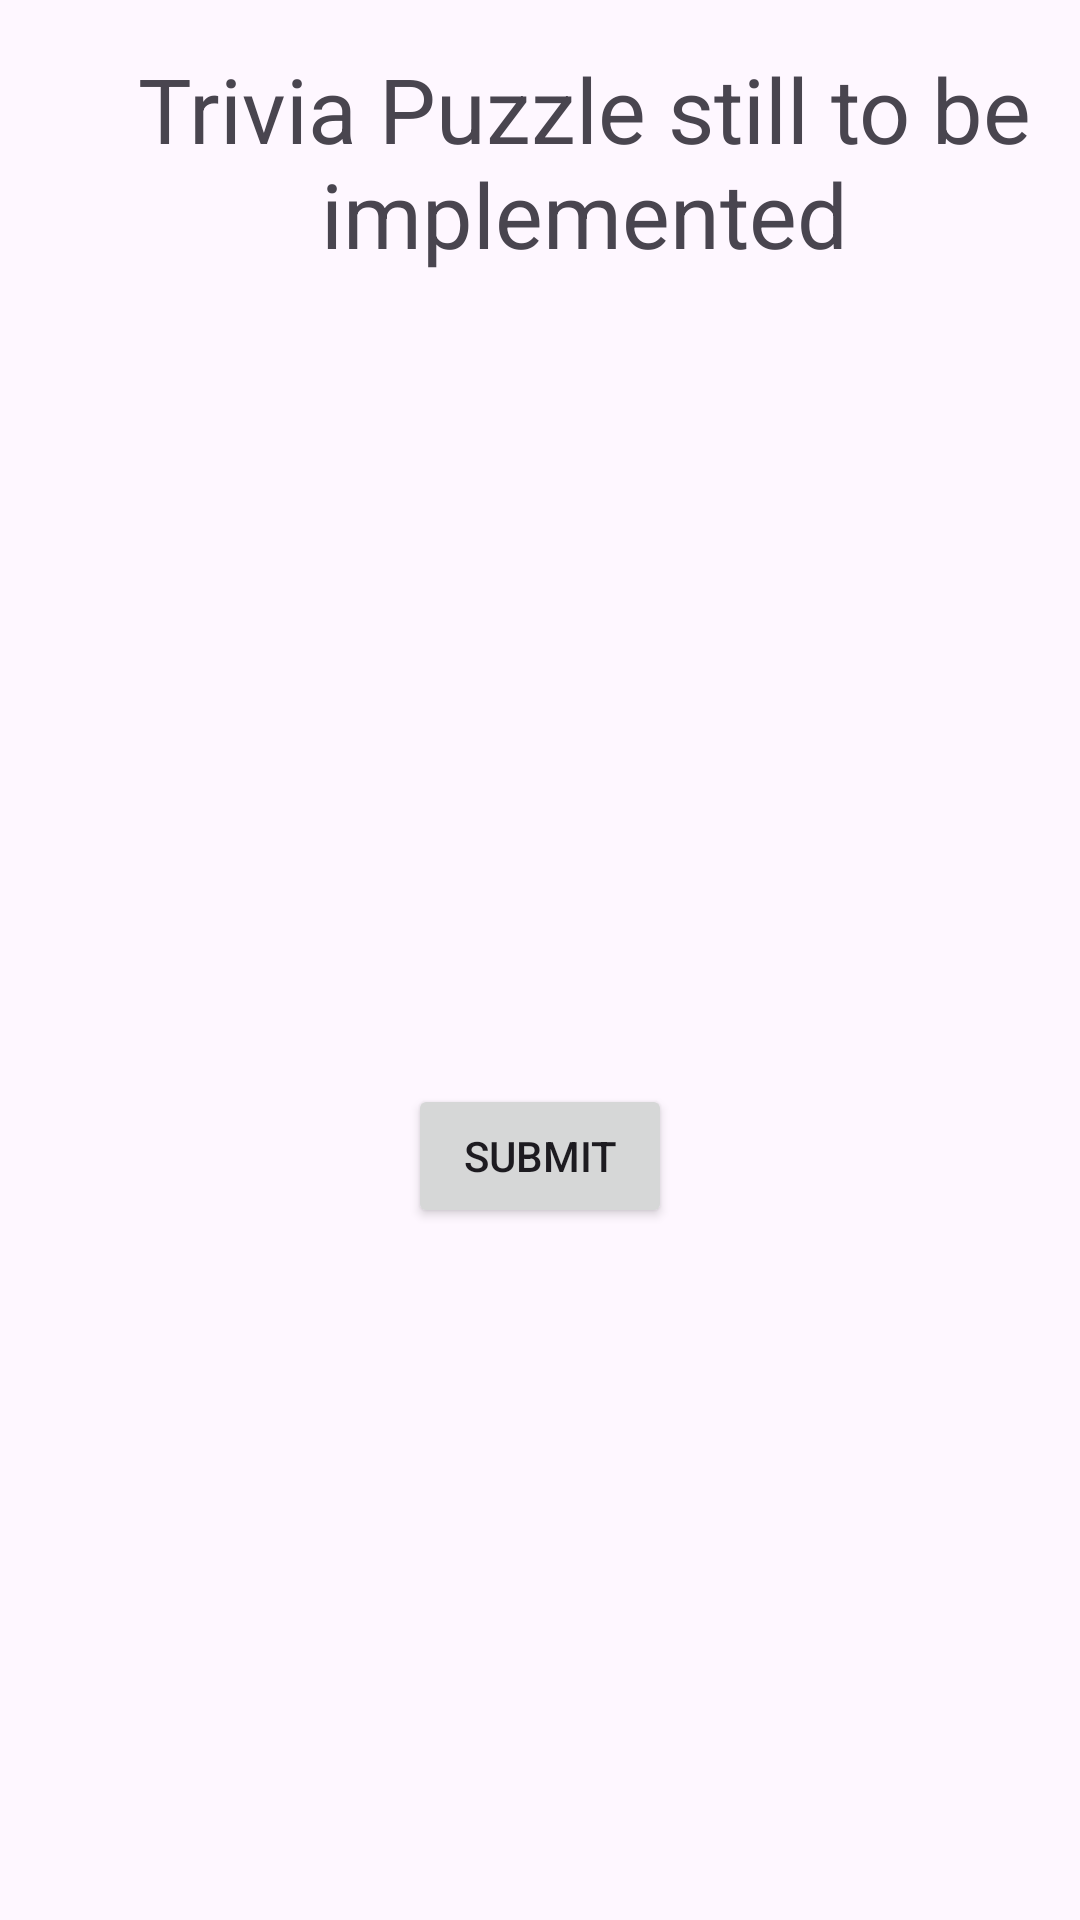

Produce the Android XML layout that renders to this screen, including the resource entries it uses.
<!-- AndroidManifest.xml: application theme Theme.AlarmPuzzler -->
<!-- res/layout/trivia_puzzle.xml -->
<?xml version="1.0" encoding="utf-8"?>
<androidx.constraintlayout.widget.ConstraintLayout xmlns:android="http://schemas.android.com/apk/res/android"
    xmlns:app="http://schemas.android.com/apk/res-auto"
    xmlns:tools="http://schemas.android.com/tools"
    android:layout_width="match_parent"
    android:layout_height="match_parent">

    <TextView
        android:id="@+id/textView_TriviaPuzzle"
        android:layout_width="wrap_content"
        android:layout_height="wrap_content"
        android:layout_marginStart="157dp"
        android:layout_marginTop="16dp"
        android:layout_marginEnd="196dp"
        android:textSize="30sp"
        android:textAlignment="center"
        android:text="@string/Trivia_puzzle"
        app:layout_constraintEnd_toEndOf="parent"
        app:layout_constraintHorizontal_bias="0.404"
        app:layout_constraintStart_toStartOf="parent"
        app:layout_constraintTop_toTopOf="parent" />

    <Button
        android:id="@+id/button_submitTrivia"
        android:layout_width="wrap_content"
        android:layout_height="wrap_content"
        android:layout_marginStart="160dp"
        android:layout_marginTop="270dp"
        android:layout_marginEnd="160dp"
        android:text="@string/submitmath"
        app:layout_constraintEnd_toEndOf="parent"
        app:layout_constraintStart_toStartOf="parent"
        app:layout_constraintTop_toBottomOf="@+id/textView_TriviaPuzzle" />
</androidx.constraintlayout.widget.ConstraintLayout>
<!-- resources referenced by this layout -->
<resources>
  <string name="Trivia_puzzle">Trivia Puzzle still to be implemented</string>
  <string name="submitmath">Submit</string>
  <style name="Theme.AlarmPuzzler" parent="Base.Theme.AlarmPuzzler" />
  <style name="Base.Theme.AlarmPuzzler" parent="Theme.Material3.DayNight.NoActionBar">
          
          
      </style>
</resources>
